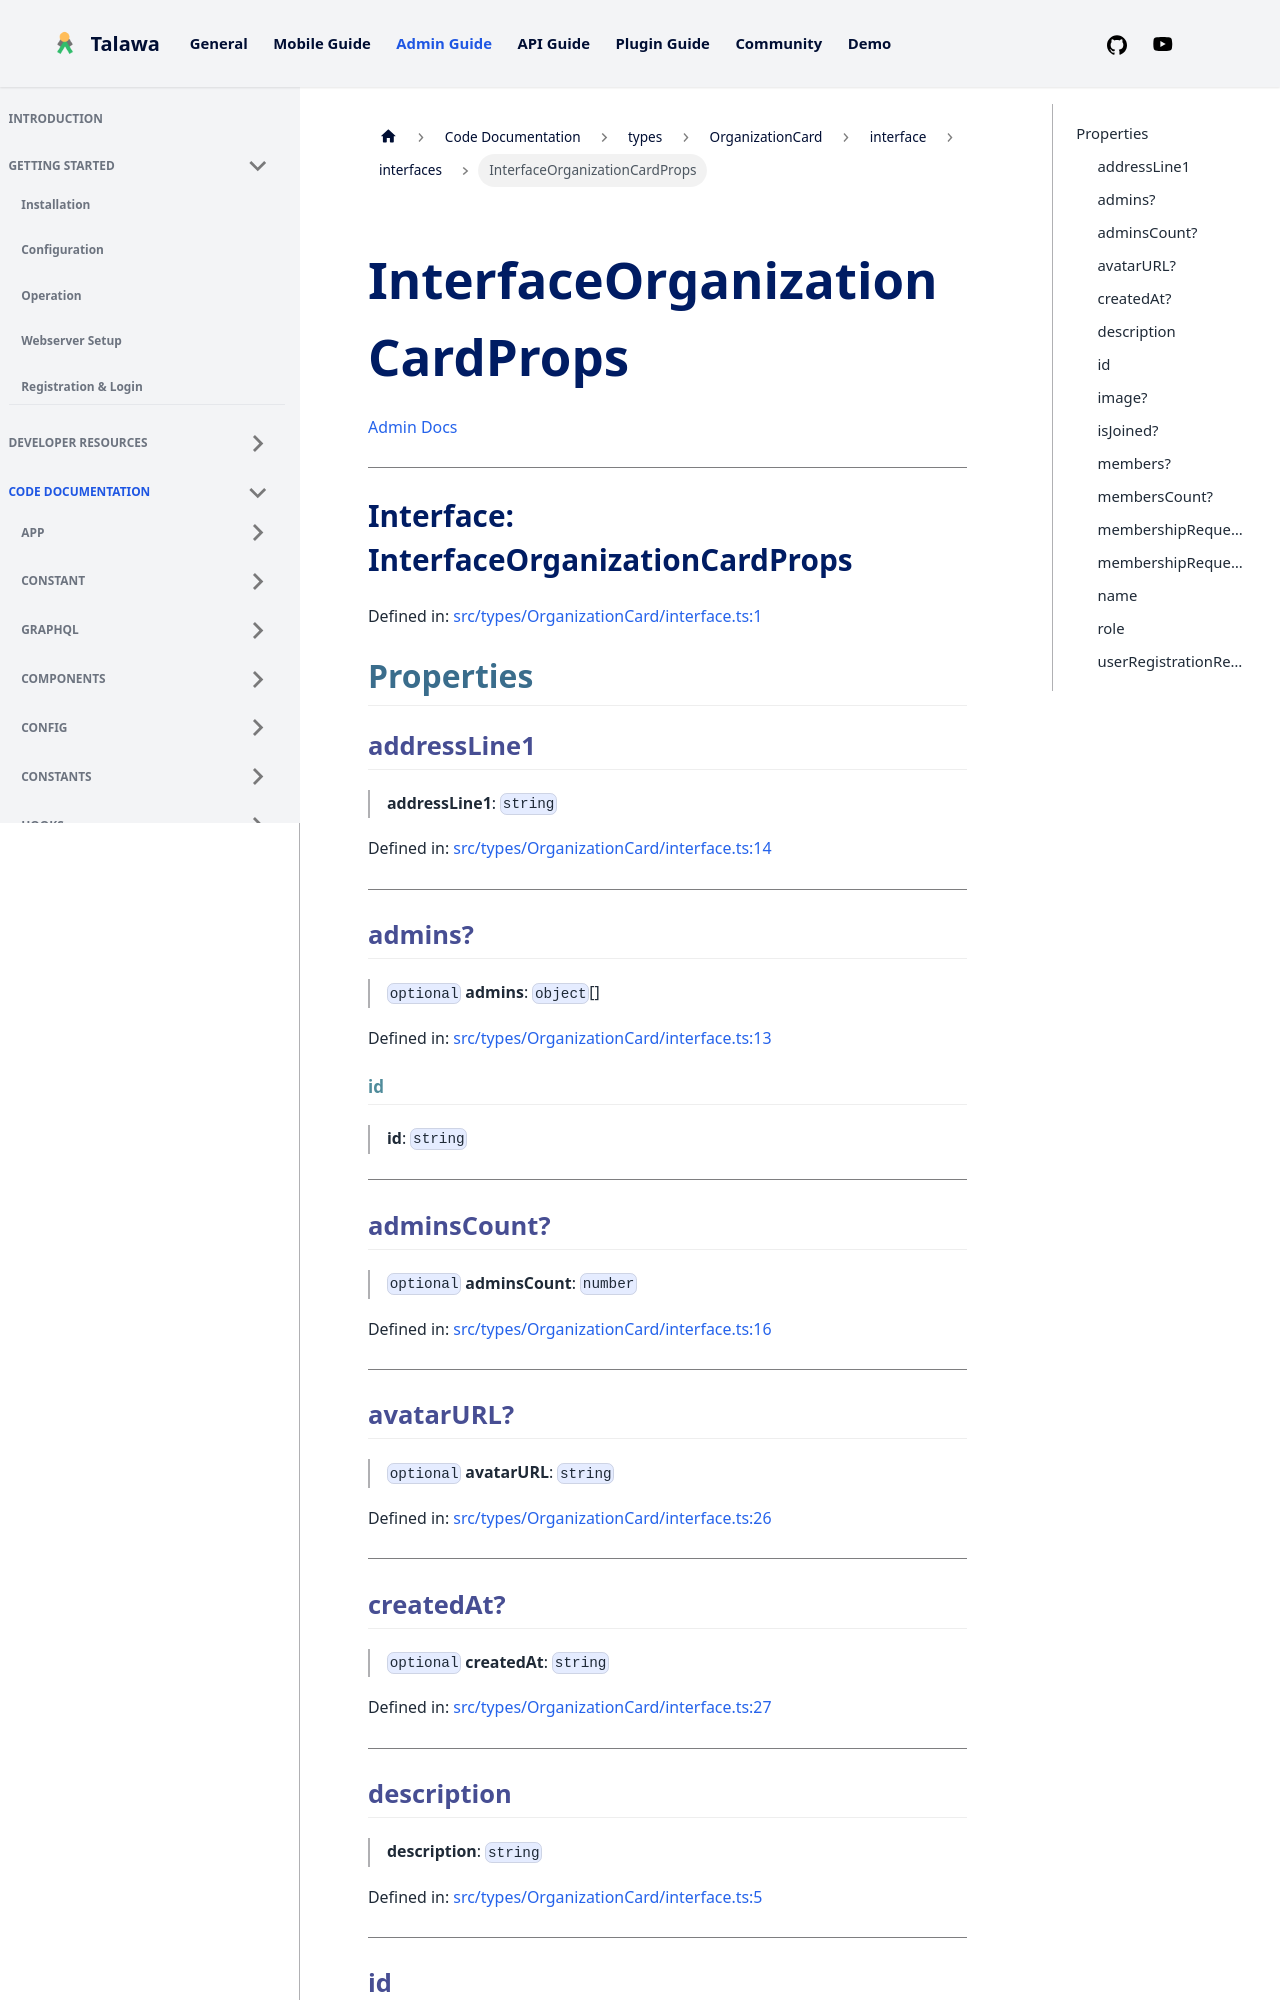

repository: PalisadoesFoundation/talawa-admin · page: docs/auto-docs/types/OrganizationCard/interface/interfaces/InterfaceOrganizationCardProps/index.html · generator: docusaurus

[Admin Docs](/)

***

# Interface: InterfaceOrganizationCardProps

Defined in: [src/types/OrganizationCard/interface.ts:1](https://github.com/PalisadoesFoundation/talawa-admin/blob/main/src/types/OrganizationCard/interface.ts#L1)

## Properties

### addressLine1

> **addressLine1**: `string`

Defined in: [src/types/OrganizationCard/interface.ts:14](https://github.com/PalisadoesFoundation/talawa-admin/blob/main/src/types/OrganizationCard/interface.ts#L14)

***

### admins?

> `optional` **admins**: `object`[]

Defined in: [src/types/OrganizationCard/interface.ts:13](https://github.com/PalisadoesFoundation/talawa-admin/blob/main/src/types/OrganizationCard/interface.ts#L13)

#### id

> **id**: `string`

***

### adminsCount?

> `optional` **adminsCount**: `number`

Defined in: [src/types/OrganizationCard/interface.ts:16](https://github.com/PalisadoesFoundation/talawa-admin/blob/main/src/types/OrganizationCard/interface.ts#L16)

***

### avatarURL?

> `optional` **avatarURL**: `string`

Defined in: [src/types/OrganizationCard/interface.ts:26](https://github.com/PalisadoesFoundation/talawa-admin/blob/main/src/types/OrganizationCard/interface.ts#L26)

***

### createdAt?

> `optional` **createdAt**: `string`

Defined in: [src/types/OrganizationCard/interface.ts:27](https://github.com/PalisadoesFoundation/talawa-admin/blob/main/src/types/OrganizationCard/interface.ts#L27)

***

### description

> **description**: `string`

Defined in: [src/types/OrganizationCard/interface.ts:5](https://github.com/PalisadoesFoundation/talawa-admin/blob/main/src/types/OrganizationCard/interface.ts#L5)

***
